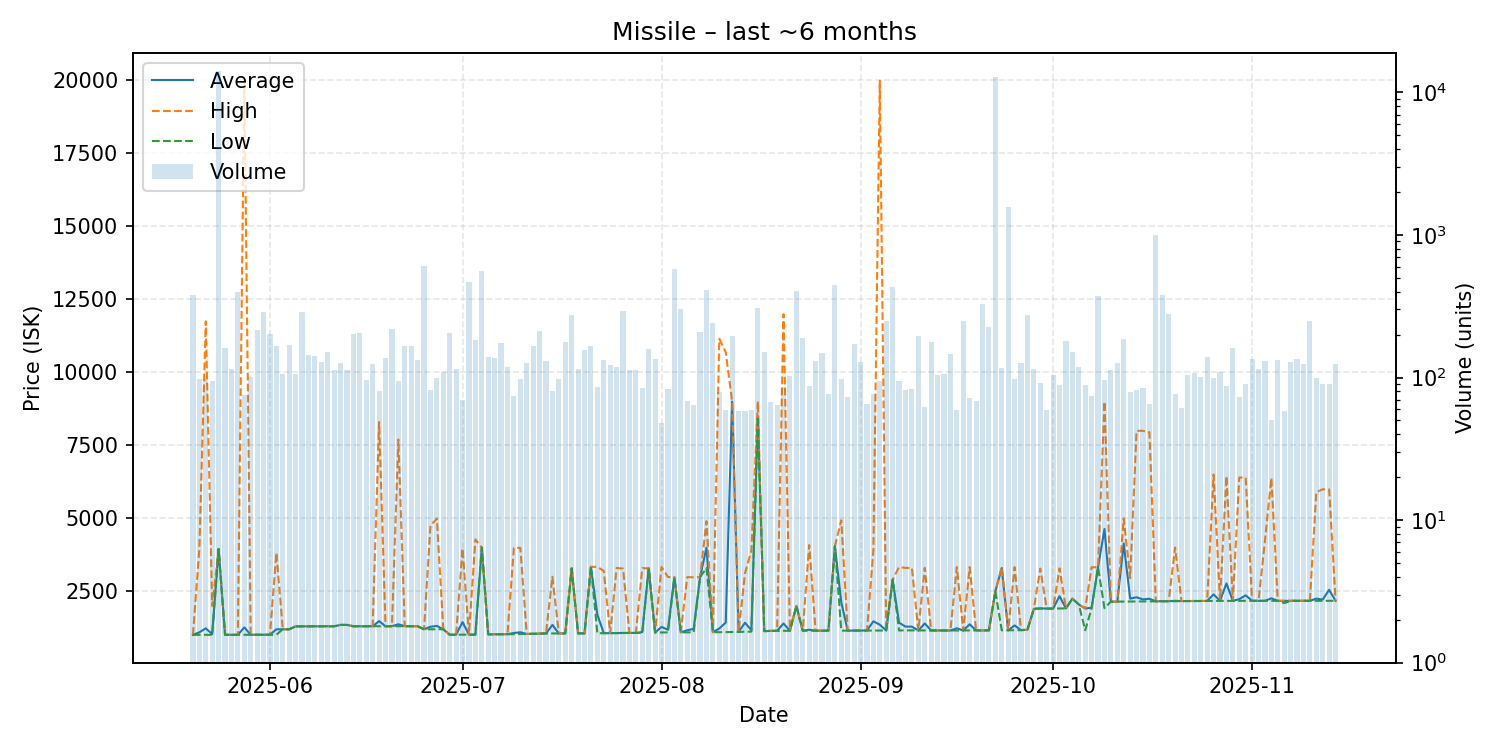

The table this chart was drawn from, first rows:
date, average, highest, lowest, order_count, volume
2025-05-20, 1009, 1009, 1009, 46, 380
2025-05-21, 1097, 3949, 1011, 47, 97
2025-05-22, 1232, 11751, 1011, 48, 97
2025-05-23, 1032, 2000, 1011, 49, 95
2025-05-24, 3950, 3950, 3950, 55, 14224
2025-05-25, 1011, 1011, 1011, 68, 160
2025-05-26, 1011, 1011, 1011, 54, 114
2025-05-27, 1011, 1011, 1011, 39, 400
2025-05-28, 1265, 19990, 1012, 47, 75
2025-05-29, 1013, 1013, 1013, 56, 101
2025-05-30, 1014, 1014, 1014, 64, 216
2025-05-31, 1014, 1014, 1014, 77, 289
2025-06-01, 1014, 1014, 1014, 77, 202
2025-06-02, 1200, 3820, 1014, 79, 166
2025-06-03, 1201, 1201, 1201, 65, 105
2025-06-04, 1201, 1201, 1201, 51, 168
2025-06-05, 1300, 1300, 1300, 58, 105
2025-06-06, 1302, 1302, 1302, 60, 288
2025-06-07, 1302, 1302, 1302, 62, 145
2025-06-08, 1303, 1303, 1303, 52, 141
2025-06-09, 1304, 1304, 1304, 55, 129
2025-06-10, 1303, 1303, 1303, 58, 150
2025-06-11, 1304, 1304, 1304, 56, 113
2025-06-12, 1350, 1350, 1350, 61, 126
2025-06-13, 1350, 1350, 1350, 52, 112
2025-06-14, 1304, 1304, 1304, 62, 202
2025-06-15, 1305, 1305, 1305, 58, 204
2025-06-16, 1304, 1305, 1304, 40, 96
2025-06-17, 1305, 1305, 1305, 66, 124
2025-06-18, 1480, 8299, 1305, 38, 80
2025-06-19, 1305, 1305, 1305, 56, 136
2025-06-20, 1305, 1305, 1305, 61, 218
2025-06-21, 1372, 7700, 1305, 48, 95
2025-06-22, 1305, 1305, 1305, 71, 167
2025-06-23, 1305, 1305, 1305, 52, 167
2025-06-24, 1305, 1305, 1305, 54, 132
2025-06-25, 1201, 1201, 1201, 40, 608
2025-06-26, 1288, 4748, 1201, 45, 82
2025-06-27, 1315, 4991, 1201, 42, 100
2025-06-28, 1201, 1201, 1201, 62, 110
2025-06-29, 1013, 1013, 1013, 70, 204
2025-06-30, 1016, 1016, 1016, 39, 115
2025-07-01, 1448, 3970, 1016, 48, 70
2025-07-02, 1016, 1016, 1016, 63, 465
2025-07-03, 1018, 4279, 1018, 50, 182
2025-07-04, 3999, 3999, 3999, 57, 555
2025-07-05, 1027, 1027, 1027, 53, 139
2025-07-06, 1028, 1028, 1028, 73, 137
2025-07-07, 1030, 1030, 1030, 30, 174
2025-07-08, 1032, 1032, 1032, 52, 119
2025-07-09, 1074, 3991, 1033, 50, 74
2025-07-10, 1098, 3990, 1038, 40, 98
2025-07-11, 1040, 1040, 1040, 50, 127
2025-07-12, 1046, 1046, 1046, 60, 167
2025-07-13, 1055, 1057, 1053, 60, 213
2025-07-14, 1057, 1057, 1057, 44, 131
2025-07-15, 1349, 3000, 1058, 39, 80
2025-07-16, 1058, 1059, 1058, 48, 97
2025-07-17, 1059, 1059, 1059, 63, 177
2025-07-18, 3286, 3286, 3286, 49, 275
... 119 more rows
